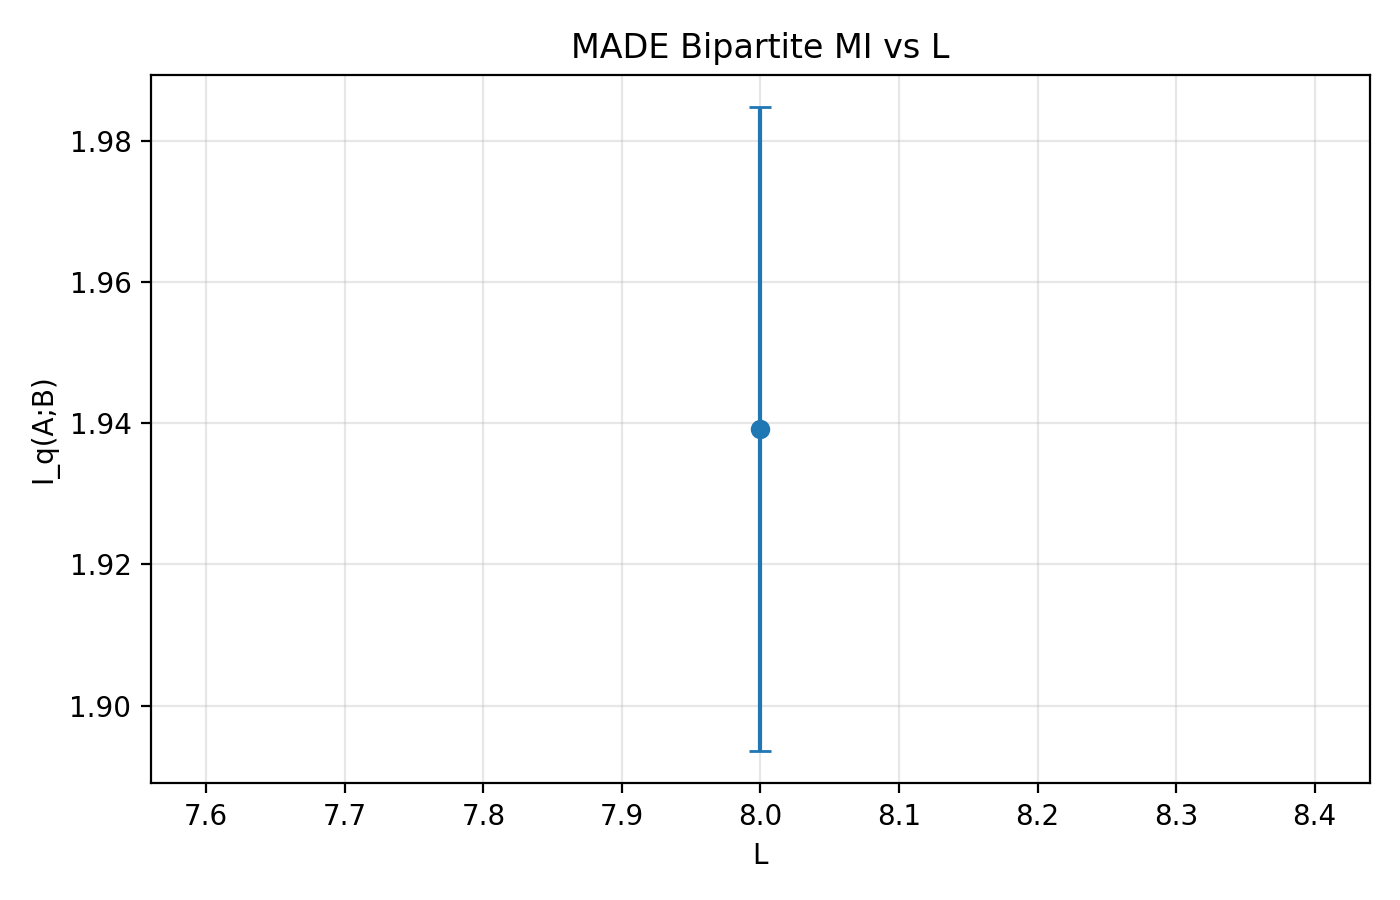

Data behind this chart, as committed beside it:
L, n, k, seed, er, e_model, n_type, axis, cut, len_A, len_B, balanced_cut, H_AB, H_A, H_B, MI, bootstrap_std, bootstrap_ci95_low, bootstrap_ci95_high, path
8, 128, 2, 0, 0.05, dep, made, x, 4, 63, 63, True, 37.25, 19.5, 19.69, 1.939, 0.04561, 1.86, 2.039, /home/jinboyu/GND/generative_decoder/net…
